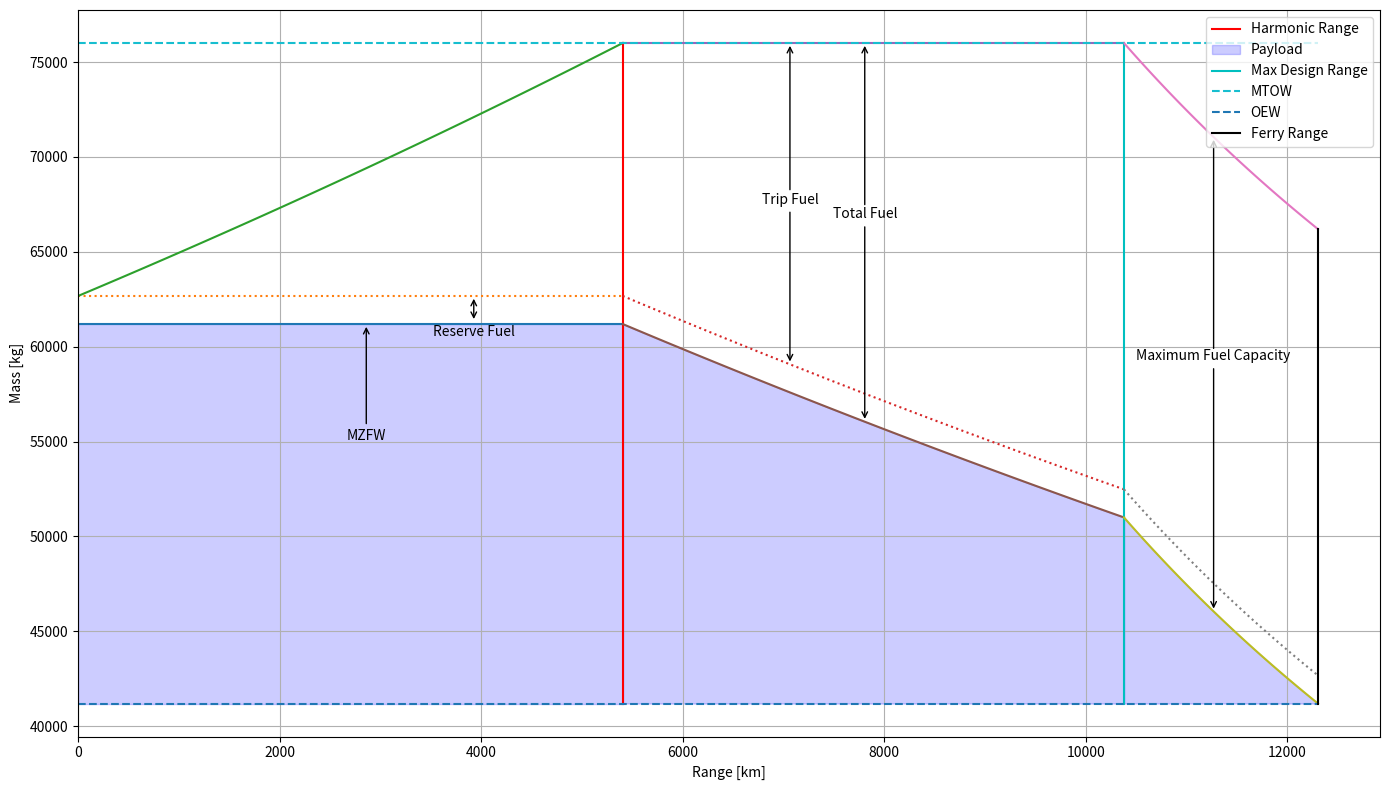

The script that saved this image:
# -*- coding: utf-8 -*-
"""
Used in the conceptual stage to estimate main parameters for concept selection
Outputs are
Payload range diagram
Weight
Volume
Cost 
"""

from numpy import*
from matplotlib import pyplot as plt

# ---------------------- Constants ----------------------
g = 9.81;						# [m/s^2]
M = 0.78;						# [-]
#%% ------------------------ INPUTS ------------------------
MTOW = 76003.00497;				# [kg]
OEW = 41195.17484;				# [kg]
Payload_max = 20*1000;			# [kg]
Max_Fuel_cap = 25*1000;			# [kg]
# ---------------------- Variables ----------------------
h = 10000;						# [m]
cj = 1.69895e-05;				# [kg/Ns]
L_D = 20;						# [-]
#Weight_frac = 1/0.857812138;			# [-]

#%% ------------------------ Functions ------------------------
def ISA_trop(h):
	""" This function computes the atmospheric properties 
		within the troposphere
	Input:
		h = altitude [m]
	Output:
		T = Temperature [K]
		p = Pressure [Pa]
		rho = Densituy [kg/m^3]
		a = spped of sound [m/s]
	"""
	T = 288.15 - 0.0065*h;
	p = 101325*(T/288.15)**(-g/(-0.0065*287));
	rho = 1.225*(T/288.15)**(-g/(-0.0065*287) - 1);
	a = sqrt(1.4*287*T);
	return T, p, rho, a;

def RangeJet(g, M, a, cj, L_D, Weight_frac):
	""" This function computes the range that can be obtained by a 
		jet aircraft
	Input:
		V = cruise velocity [m/s]
		cj = Thrust specific fuel consumption [kg/Ns]
		L_D = Lift to Drag ratio [-]
		Weight_frac = weight fraction before and after cruise phase [-]
	Output:
		R = Range [m]
	"""
	V = M*a;
	R = (V/(cj*g))*L_D*log(Weight_frac);
	return R;

def PayloadRangeDiagram_JET(MTOW, OEW, Payload_max, reserve_fuel_frac, Max_Fuel_cap, Range_func_args):
	""" This function generates the payload range diagram 
		for a given JET aircraft.
	Input:
		MTOW = Max Take Off Weight [kg]
		OEW = Operational Empty Weight [kg]
		Payload_max = Maximum Payload [kg]
		reserve_fuel_frac = Fraction of the total fuel that is reserve fuel [-]
		Max_Fuel_cap = Maximum fuel capacity [kg]
		Range_func_args = Arguments to pass onto Range function
	Output:
		Payload Range Diagram Plot
	"""
	fig = plt.figure(figsize = (14, 8));
	# Harmonic Range
	MZFW = OEW + Payload_max;
	Fuel_Weight = MTOW - MZFW;	Reserve_fuel = reserve_fuel_frac*Fuel_Weight;	Trip_fuel = Fuel_Weight - Reserve_fuel;
	MZFW_inc_res_fuel = MZFW + Reserve_fuel;
	fuel_arr = linspace(0, MTOW - MZFW_inc_res_fuel, 100);
	R_Harmonic = RangeJet(*Range_func_args, (MZFW_inc_res_fuel + fuel_arr)/MZFW_inc_res_fuel)/1000;
	
	plt.plot(R_Harmonic, MZFW*ones_like(R_Harmonic));
	plt.plot(R_Harmonic, MZFW_inc_res_fuel*ones_like(R_Harmonic), ":");
	plt.annotate("MZFW", xy = (R_Harmonic[int(len(R_Harmonic)/2)], MZFW), xytext = (R_Harmonic[int(len(R_Harmonic)/2)], MZFW*(0.9)), 
			  ha = "center", arrowprops = dict(facecolor = "black", arrowstyle = "->"));
	plt.plot(R_Harmonic, MZFW_inc_res_fuel + fuel_arr);
	plt.annotate("Reserve Fuel", xy = (R_Harmonic[int(len(R_Harmonic)/2) + 20], MZFW_inc_res_fuel), 
			xytext = (R_Harmonic[int(len(R_Harmonic)/2) + 20], MZFW*(0.99)), 
			ha = "center", arrowprops = dict(facecolor = "black", arrowstyle = "<->"));
	plt.plot([R_Harmonic[-1], R_Harmonic[-1]], [OEW, MTOW], color = "r", label = "Harmonic Range");
	plt.fill_between(R_Harmonic, MZFW*ones_like(R_Harmonic), OEW, facecolor = "orange", color = "blue", alpha = 0.2, label = "Payload");

	# Design Range
	payload_arr = linspace(MZFW_inc_res_fuel, (MTOW - Max_Fuel_cap + Reserve_fuel), 100);
	R_Design = RangeJet(*Range_func_args, MTOW/payload_arr)/1000;

	plt.plot(R_Design, payload_arr, ":");
	plt.plot(R_Design, MTOW*ones_like(R_Design));
	plt.plot(R_Design, payload_arr - Reserve_fuel);
	idx = int(len(R_Design)/2) - 15;
	plt.annotate("Trip Fuel", xy = (R_Design[idx], payload_arr[idx]), 
		xytext = (R_Design[idx], (MTOW - payload_arr[idx])/2 + payload_arr[idx]), 
		ha = "center", arrowprops = dict(facecolor = "black", arrowstyle = "->"));
	plt.annotate("", xy = (R_Design[idx], MTOW), 
		xytext = (R_Design[idx], (MTOW - payload_arr[idx])/2 + payload_arr[idx]*(1.01)), 
		ha = "center", arrowprops = dict(facecolor = "black", arrowstyle = "->"));
	idx += 15;
	plt.annotate("Total Fuel", xy = (R_Design[idx], payload_arr[idx] - Reserve_fuel), 
		xytext = (R_Design[idx], (MTOW - payload_arr[idx])/2 + payload_arr[idx]), 
		ha = "center", arrowprops = dict(facecolor = "black", arrowstyle = "->"));
	plt.annotate("", xy = (R_Design[idx], MTOW), 
		xytext = (R_Design[idx], (MTOW - payload_arr[idx])/2 + payload_arr[idx]*(1.01)), 
		ha = "center", arrowprops = dict(facecolor = "black", arrowstyle = "->"));
	plt.plot([R_Design[-1], R_Design[-1]], [OEW, MTOW], color = "c", label = "Max Design Range");
	plt.fill_between(R_Design, payload_arr - Reserve_fuel, OEW, facecolor = "orange", color = "blue", alpha = 0.2);

	# Ferry Range
	payload_ferry_arr = linspace(MTOW - Max_Fuel_cap + Reserve_fuel, OEW + Reserve_fuel, 100);
	TOW = (MTOW - (payload_ferry_arr[0] - payload_ferry_arr));
	R_Ferry = RangeJet(*Range_func_args, TOW/(payload_ferry_arr))/1000;

	plt.plot(R_Ferry, TOW);
	plt.plot(R_Ferry, payload_ferry_arr, ":");
	plt.plot(R_Ferry, payload_ferry_arr - Reserve_fuel);
	plt.fill_between(R_Ferry, payload_ferry_arr - Reserve_fuel, OEW, facecolor = "orange", color = "blue", alpha = 0.2);
	idx = int(len(R_Ferry)/2);
	plt.annotate("Maximum Fuel Capacity", xy = (R_Ferry[idx], payload_ferry_arr[idx] - Reserve_fuel), 
		xytext = (R_Ferry[idx], (TOW[idx] - payload_ferry_arr[idx])/2 + payload_ferry_arr[idx]), 
		ha = "center", arrowprops = dict(facecolor = "black", arrowstyle = "->"));
	plt.annotate("", xy = (R_Ferry[idx], TOW[idx]), 
		xytext = (R_Ferry[idx], (TOW[idx] - payload_ferry_arr[idx])/2 + payload_ferry_arr[idx]*(1.01)), 
		ha = "center", arrowprops = dict(facecolor = "black", arrowstyle = "->"));

	R = concatenate((R_Harmonic, R_Design, R_Ferry));
	plt.plot(R, MTOW*ones_like(R), '--', label = "MTOW");
	plt.plot(R, OEW*ones_like(R), '--', label = "OEW");
	plt.plot([R[-1], R[-1]], [TOW[-1], OEW], "k-", label = "Ferry Range");

	plt.xlabel("Range [km]");
	plt.ylabel("Mass [kg]");
	plt.grid(True);
	plt.legend(loc = 1);
	plt.tight_layout();
	plt.xlim(xmin = 0);
	plt.show();
	return 0;

#%% ------------------------ MAIN -----------------------
T, p, rho, a = ISA_trop(h);
#R = RangeJet(g, M, a, cj, L_D, Weight_frac);
PayloadRangeDiagram_JET(MTOW, OEW, Payload_max, 0.1, Max_Fuel_cap, (g, M, a, cj, L_D));
